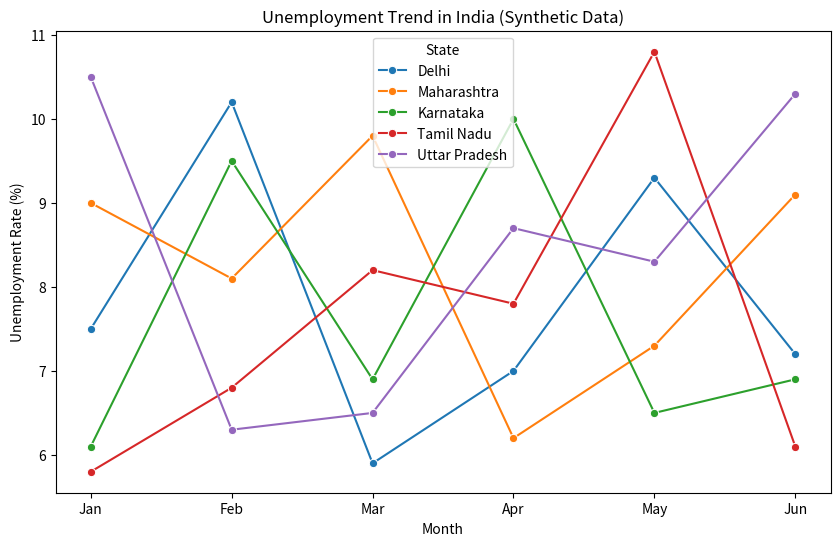
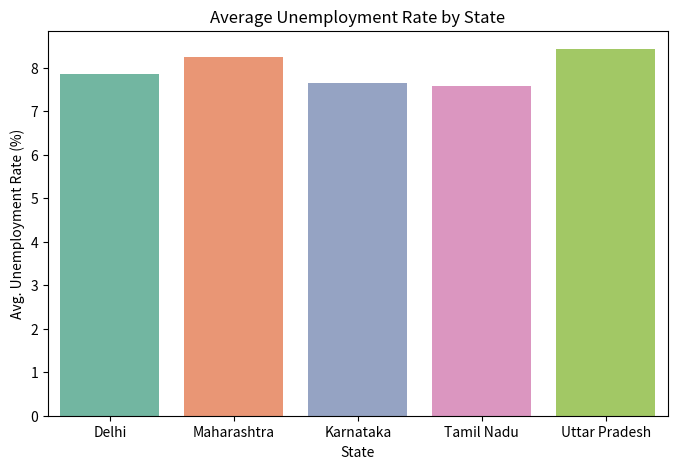

Generate these figures, in order, with matplotlib:
import pandas as pd
import matplotlib.pyplot as plt
import seaborn as sns

# Step 1: Create a synthetic dataset
data = {
    "State": ["Delhi", "Maharashtra", "Karnataka", "Tamil Nadu", "Uttar Pradesh"] * 6,
    "Month": ["Jan", "Feb", "Mar", "Apr", "May", "Jun"] * 5,
    "Unemployment_Rate": [7.5, 8.1, 6.9, 7.8, 8.3, 7.2,
                          9.0, 9.5, 8.2, 8.7, 9.3, 9.1,
                          6.1, 6.8, 6.5, 7.0, 7.3, 6.9,
                          5.8, 6.3, 5.9, 6.2, 6.5, 6.1,
                          10.5, 10.2, 9.8, 10.0, 10.8, 10.3]
}

df = pd.DataFrame(data)
print("Dataset sample:\n", df.head())

# Step 2: Summary statistics
print("\nAverage unemployment rate by state:\n")
print(df.groupby("State")["Unemployment_Rate"].mean())

# Step 3: Visualization

# 1. Unemployment trend by state
plt.figure(figsize=(10,6))
sns.lineplot(data=df, x="Month", y="Unemployment_Rate", hue="State", marker="o")
plt.title("Unemployment Trend in India (Synthetic Data)")
plt.ylabel("Unemployment Rate (%)")
plt.show()

# 2. Average unemployment by state (bar chart)
plt.figure(figsize=(8,5))
sns.barplot(data=df, x="State", y="Unemployment_Rate", estimator="mean", ci=None, palette="Set2")
plt.title("Average Unemployment Rate by State")
plt.ylabel("Avg. Unemployment Rate (%)")
plt.show()
